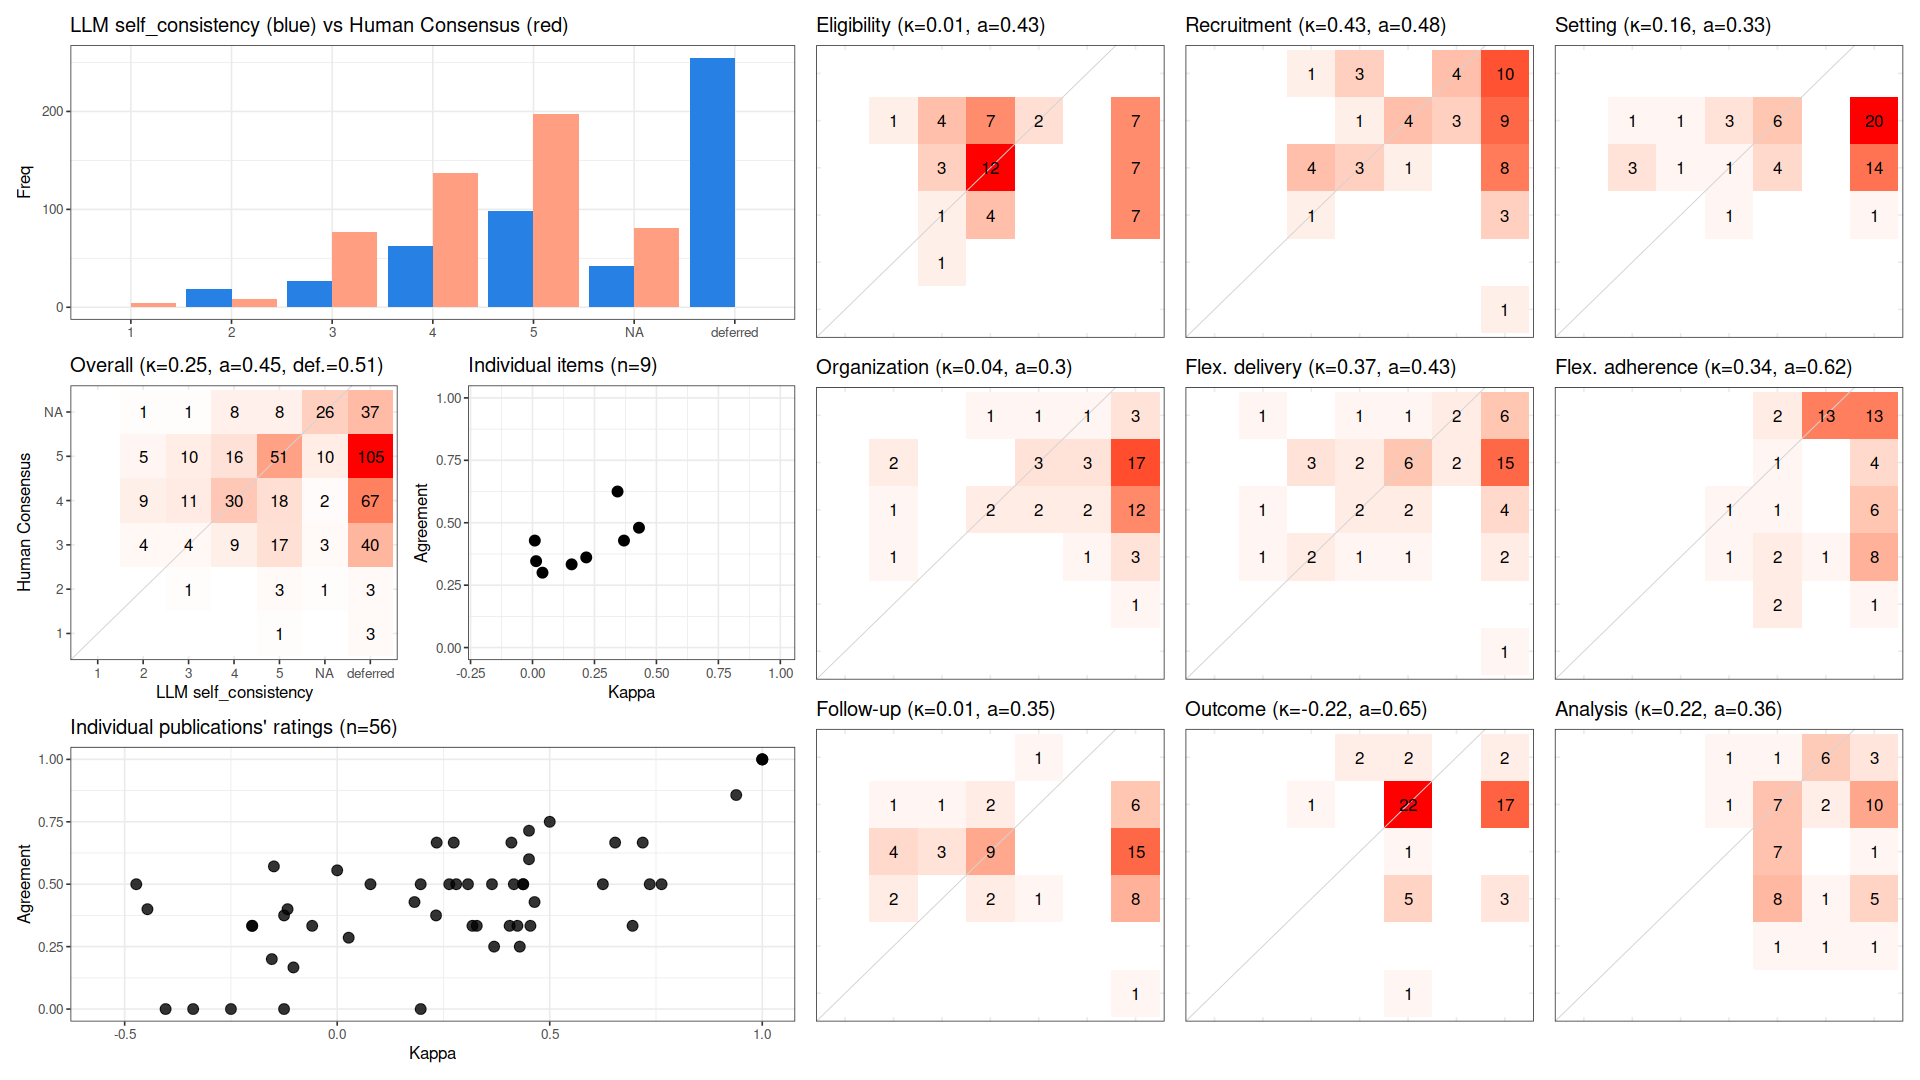

The file beside this chart, header and first rows:
, cohen_kappa_w, cohen_kappa_w_ci_low, cohen_kappa_w_ci_high, agreement, agreement_ci_low, agreement_ci_high, deferring_fraction, deferring_fraction_ci_low, deferring_fraction_ci_high
combined, 0.2524, 0.1478, 0.3561, 0.4458, 0.3882, 0.5061, 0.506, 0.4464, 0.5714
Eligibility, 0.009288, NA, NA, 0.4286, NA, NA, 0.375, NA, NA
Recruitment, 0.4296, NA, NA, 0.48, NA, NA, 0.5536, NA, NA
Setting, 0.1579, NA, NA, 0.3333, NA, NA, 0.625, NA, NA
Organization, 0.04029, NA, NA, 0.3, NA, NA, 0.6429, NA, NA
Flex. delivery, 0.3691, NA, NA, 0.4286, NA, NA, 0.5, NA, NA
Flex. adherence, 0.3431, NA, NA, 0.625, NA, NA, 0.5714, NA, NA
Follow-up, 0.01454, NA, NA, 0.3462, NA, NA, 0.5357, NA, NA
Outcome, -0.2211, NA, NA, 0.6471, NA, NA, 0.3929, NA, NA
Analysis, 0.2169, NA, NA, 0.3611, NA, NA, 0.3571, NA, NA
